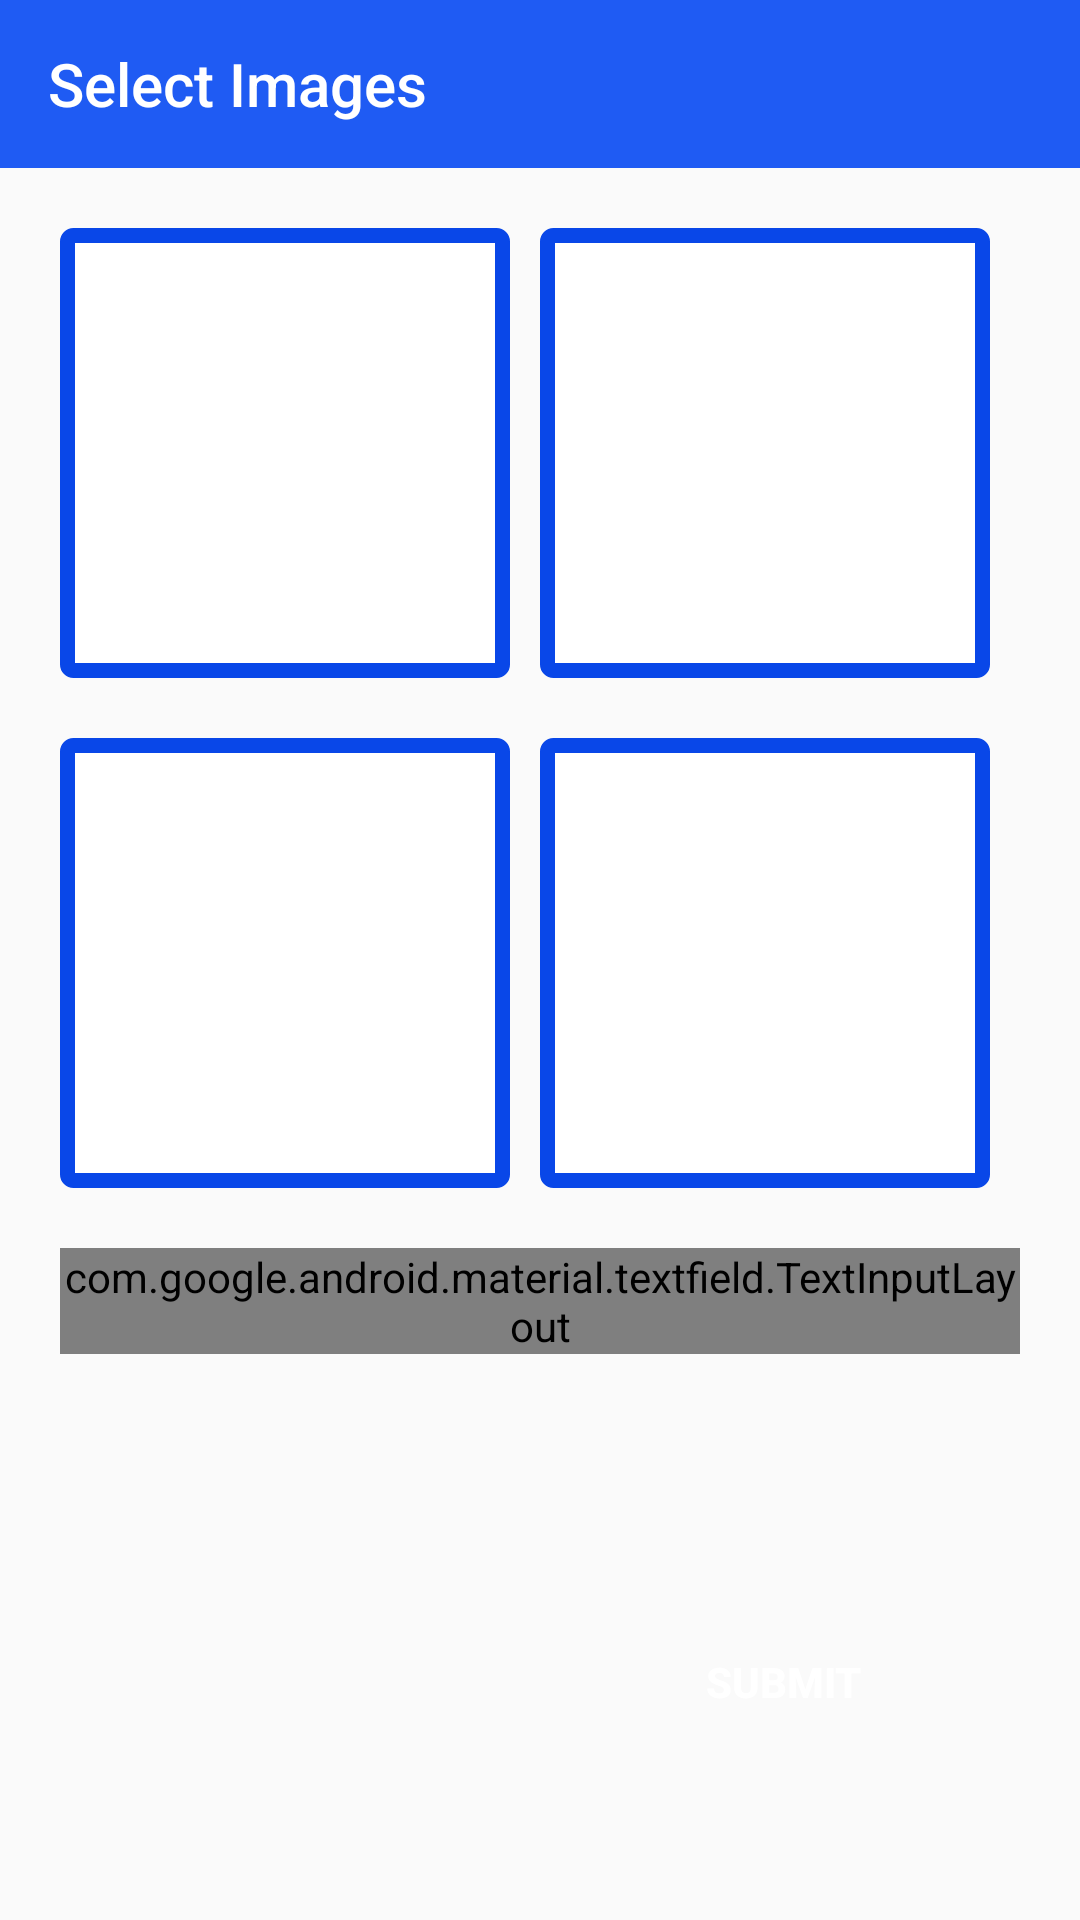

Android layout source for this screen:
<!-- AndroidManifest.xml: application theme AppTheme -->
<!-- res/layout/activity_img_view.xml -->
<?xml version="1.0" encoding="utf-8"?>
<LinearLayout xmlns:android="http://schemas.android.com/apk/res/android"
    xmlns:app="http://schemas.android.com/apk/res-auto"
    android:layout_width="match_parent"
    android:layout_height="wrap_content"
    android:orientation="vertical">


    <android.support.v7.widget.Toolbar
        android:id="@+id/toolBar"
        android:layout_width="match_parent"
        android:layout_height="?attr/actionBarSize"
        android:background="@color/colorPrimary"
        android:theme="@style/ThemeOverlay.AppCompat.Dark.ActionBar"
        app:popupTheme="@style/Theme.AppCompat.Light"
        app:title="Select Images" />


    <LinearLayout
        android:layout_width="wrap_content"
        android:layout_height="wrap_content"
        android:orientation="horizontal">

        <ImageView
            android:id="@+id/Image1"
            android:layout_width="150dp"
            android:layout_height="150dp"
            android:layout_marginLeft="20dp"
            android:layout_marginTop="20dp"
            android:background="@drawable/imageview_border"
            android:cropToPadding="true"
            android:padding="1dp"
            android:scaleType="centerCrop" />


        <ImageView
            android:id="@+id/Image2"
            android:layout_width="150dp"
            android:layout_height="150dp"
            android:layout_marginLeft="10dp"
            android:layout_marginTop="20dp"
            android:background="@drawable/imageview_border"
            android:cropToPadding="true"
            android:padding="1dp"
            android:scaleType="centerCrop" />
    </LinearLayout>

    <LinearLayout
        android:layout_width="match_parent"
        android:layout_height="wrap_content"
        android:orientation="horizontal">

        <ImageView
            android:id="@+id/Image3"
            android:layout_width="150dp"
            android:layout_height="150dp"
            android:layout_marginLeft="20dp"
            android:layout_marginTop="20dp"
            android:background="@drawable/imageview_border"
            android:cropToPadding="true"
            android:padding="1dp"
            android:scaleType="centerCrop" />


        <ImageView
            android:id="@+id/Image4"
            android:layout_width="150dp"
            android:layout_height="150dp"
            android:layout_marginLeft="10dp"
            android:layout_marginTop="20dp"
            android:background="@drawable/imageview_border"
            android:cropToPadding="true"
            android:padding="1dp"
            android:scaleType="centerCrop" />
    </LinearLayout>


    <android.support.design.widget.TextInputLayout
        style="@style/Widget.MaterialComponents.TextInputLayout.OutlinedBox"
        android:layout_width="match_parent"
        android:layout_height="wrap_content"
        android:layout_marginStart="20dp"
        android:layout_marginTop="20dp"
        android:layout_marginEnd="20dp"
        app:counterEnabled="true"
        app:errorEnabled="true">

        <EditText
            android:id="@+id/Description"
            style="@style/modifiedEditText"
            android:hint="Quiet Description Of Problem"
            android:maxLines="15"
            android:inputType="text" />
    </android.support.design.widget.TextInputLayout>


    <Button
        android:id="@+id/next"
        style="@style/loginButton"
        android:layout_width="158dp"
        android:layout_height="43dp"
        android:layout_gravity="top|end"
        android:layout_marginTop="30dp"
        android:layout_weight="1"
        android:layout_marginEnd="20dp"
        android:layout_marginStart="20dp"
        android:text="Submit"/>
</LinearLayout>
<!-- resources referenced by this layout -->
<resources>
  <color name="colorPrimary">#1F5BF3</color>
  <!-- drawable imageview_border (drawable) -->
  <?xml version="1.0" encoding="utf-8"?>
  <shape xmlns:android="http://schemas.android.com/apk/res/android"
      android:shape="rectangle">
  
      <gradient
          android:angle="270"
          android:endColor="#ffffff"
          android:startColor="#ffffff" />
  
      <corners android:radius="2dp" />
  
      <stroke
          android:width="5dp"
          android:color="#0947E8" />
  </shape>
  <style name="loginButton">
          <item name="android:background">@drawable/login_button_bk</item>
          <item name="android:textColor">@color/whiteTextColor</item>
          <item name="android:textStyle">bold</item>
          <item name="android:layout_width">wrap_content</item>
          <item name="android:layout_height">wrap_content</item>
      </style>
  <style name="modifiedEditText" parent="parent">
          <item name="android:textSize">@dimen/newsMoreTextSize</item>
          <item name="android:backgroundTint" tools:targetApi="lollipop">@color/primaryTextColor
          </item>
      </style>
  <style name="AppTheme" parent="Theme.AppCompat.Light.NoActionBar">
          
          <item name="colorPrimary">@color/TextViewColor</item>
          <item name="colorPrimaryDark">@color/colorPrimaryDark</item>
          <item name="colorAccent">@color/colorAccent</item>
      </style>
  <color name="whiteTextColor">#fff</color>
  <style name="parent">
          <item name="android:layout_width">match_parent</item>
          <item name="android:layout_height">wrap_content</item>
      </style>
  <dimen name="newsMoreTextSize">12sp</dimen>
  <color name="primaryTextColor">#2661FA</color>
  <color name="TextViewColor">#0947E8</color>
  <color name="colorPrimaryDark">#0947E8</color>
  <color name="colorAccent">#00A5FF</color>
</resources>
